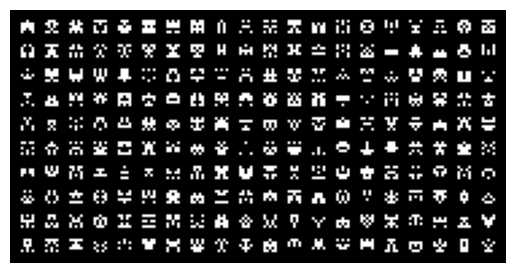

This chart was generated by the following Python code:
import numpy as np
import matplotlib.pyplot as plt


def generate_symmetric_sprite(size):
    sprite = np.zeros((size, size), dtype=int)

    for i in range(size):
        for j in range((size + 1) // 2):
            sprite[i, j] = np.random.randint(0, 2)

    for i in range(size):
        for j in range((size + 1) // 2, size):
            sprite[i, j] = sprite[i, size - 1 - j]

    return sprite


def generate_sprite_map(rows, cols, sprite_size, padding):
    map_height = rows * sprite_size + (rows + 1) * padding
    map_width = cols * sprite_size + (cols + 1) * padding

    sprite_map = np.zeros((map_height, map_width), dtype=int)

    for i in range(rows):
        for j in range(cols):
            sprite = generate_symmetric_sprite(sprite_size)
            start_row = i * (sprite_size + padding) + padding
            start_col = j * (sprite_size + padding) + padding
            sprite_map[start_row:start_row + sprite_size, start_col:start_col + sprite_size] = sprite

    return sprite_map


def display_sprite_map(sprite_map):
    plt.imshow(sprite_map, cmap='gray')
    plt.axis('off')
    plt.show()


rows = 10
cols = 20
sprite_size = 5
padding = 4

sprite_map = generate_sprite_map(rows, cols, sprite_size, padding)
display_sprite_map(sprite_map)